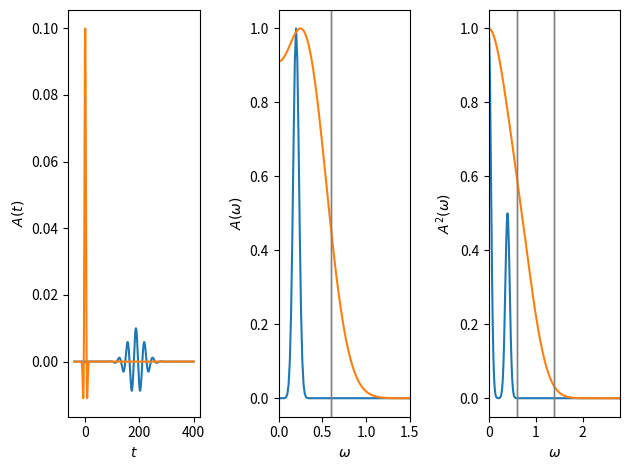

Write the Python code that produced this figure. (Note: this script raises an exception after producing the figure.)

# %%
import numpy as np
import matplotlib.pyplot as plt
from numpy import sqrt
from scipy import integrate
from scipy.fftpack import fftfreq, fftshift
import scipy

# probe parameters
A0 = 0.01
w = 0.2
tau = 30  # Gaussian width
te = 187  # time delay

# pump
A0p = 0.1
wp = 0.3
taup = 4  # Gaussian width
tep = 0  # time delay

Ne = 500  # number of energy points

# time points
tmin = -40
tmax = 400
Nt = 1700

nb = 2  # number of bands
u_temp = 116.032
T = 0.001/u_temp
wd = 5
s = np.array([-1, 1])
m = np.array([0.85, 1.38])
ef = np.array([290, 70])
pre_d0 = np.array([0.3, 0.7])  # initial value of delta
v_leggett = 0.05

# Constants
hbar = 1
kb = 1
e_charge = 1

beta = 1/(kb*T)
kf = np.sqrt(2*m*ef)/hbar
vf = kf/m
n = kf**3/(3*np.pi**2)
N0 = m*kf/(2*np.pi**2)

e = np.linspace(-wd, wd, Ne)


def d0_integrand(x, d):
    # This is an auxiliary function used in find_d0 to calculate an integral
    return 0.5*1/np.sqrt(x**2+d**2)*np.tanh(beta/2*np.sqrt(x**2+d**2))


def find_d0(U):  # compute the gap given interaction matrix U
    delta_guess = np.array([1, 1])
    while True:
        integral = np.zeros(2)
        for j in [0, 1]:
            integral[j] = integrate.quad(
                d0_integrand, -wd, wd, (delta_guess[j],))[0]
        dd = U@(N0*delta_guess*integral)
        if np.sum(np.abs(dd-delta_guess)) < 1e-15:
            return dd
        delta_guess = dd


def find_U(d0, v):  # compute interaction matrix U, given d0, v
    I = np.zeros(2)
    for j in [0, 1]:
        I[j] = integrate.quad(d0_integrand, -wd, wd, (d0[j],))[0]

    U11 = d0[0]/(N0[0]*d0[0]*I[0]+v*N0[1]*d0[1]*I[1])
    U22 = (d0[1]-v*U11*N0[0]*d0[0]*I[0])/(N0[1]*I[1]*d0[1])
    U12 = v*U11
    U = np.array([[U11, U12],
                  [U12, U22]])
    return U


def nm(x):
    return x / np.max(np.abs(x))


def fft(t, f, axis=0):
    # uses angular frequencies omega
    dt = t[1]-t[0]
    yf = scipy.fft.fft(f, axis=axis)
    xf = fftfreq(len(t), dt)
    return fftshift(xf)*2*np.pi, fftshift(yf, axes=axis)


def integ(x, axis):
    """ Integrate the function 'x' over the axis 'axis'. The integration can be performed over one or two dimensions """
    if hasattr(axis, "__len__"):
        return integrate.simps(integrate.simps(x, dx=de, axis=axis[1]), dx=de, axis=axis[0])
    else:
        return integrate.simps(x, dx=de, axis=axis)


def plotA(t, A):
    plt.figure('A')
    tp = t
    plt.subplot(131)
    plt.plot(tp, A)
    plt.ylabel(f'$A(t)$')
    plt.xlabel(f'$t$')

    plt.subplot(132)
    tw, aw = fft(t, A)
    plt.plot(tw, np.abs(nm(aw)), '-')
    plt.xlim((0, 5*pre_d0[0]))
    plt.ylabel(f'$A(\omega)$')
    plt.xlabel(f'$\omega$')
    plt.axvline(2*pre_d0[0], c='gray', lw=1)
    plt.tight_layout()

    plt.subplot(133)
    tw, aw2 = fft(t, A**2)
    plt.plot(tw, np.abs(nm(aw2)), '-')
    plt.xlim((0, 5*pre_d0[0]))
    plt.ylabel(f'$A^2(\omega)$')
    plt.xlabel(f'$\omega$')
    plt.axvline(2*pre_d0[0], c='gray', lw=1)
    plt.xlim((0, 4*pre_d0[1]))
    if len(pre_d0) > 1:
        plt.axvline(2*pre_d0[1], c='gray', lw=1)
    plt.tight_layout()


def A(t):  # probe pulse
    return A0*np.exp(-(t-te)**2/(2*tau**2))*np.cos(w*(t-te))


def Ap(t):  # pump pulse
    return A0p*np.exp(-(t-tep)**2/(2*taup**2))*np.cos(wp*(t-tep))


t = np.linspace(tmin, tmax, Nt)


# %%
plt.figure('A')
plt.clf()
plotA(t, A(t))
plotA(t, Ap(t))

# %%

beta = 1/(kb*T)
ep = np.linspace(-wd, wd, Ne)
U = find_U(pre_d0, v_leggett)
UN0 = U*N0[:, np.newaxis]

ax = np.newaxis

d_eq0 = pre_d0
d_eq1 = d_eq0[:, ax]
d_eq = d_eq0[:, ax, ax]
s1 = s[:, ax]
m1 = m[:, ax]
vf1 = vf[:, ax]

e1_ = np.linspace(-wd, wd, Ne)

de = e1_[1] - e1_[0]
de2 = de**2

e1 = e1_[ax, :]
e_ = e1_[:, ax]
ep_ = e1_[ax, :]

e = e1_[ax, :, ax]
ep = e1_[ax, ax, :]

E1 = np.sqrt(e1**2 + d_eq1**2)
E = np.sqrt(e**2 + d_eq**2)
Ep = np.sqrt(ep**2 + d_eq**2)

b = np.zeros((3, nb, Ne))

# set initial pseudospin
s0 = np.zeros((3, nb, Ne))
s0[0] = d_eq1.real / 2 / E1 * np.tanh(E1 / (2 * kb * T))
s0[1] = -d_eq1.imag / 2 / E1 * np.tanh(E1 / (2 * kb * T))
s0[2] = -e1 / 2 / E1 * np.tanh(E1 / (2 * kb * T))

# set initial pseudo magnetic field
delta = U @ (N0 * integ(s0[0] - 1j * s0[1], axis=1))
b0 = np.zeros((3, nb, Ne))
b0[0] = -2*delta[:, ax].real
b0[1] = 2*delta[:, ax].imag
b0[2] = 2*e1

s0_ = np.copy(s0)
s0 = s0.reshape((3*nb*Ne,))


def ds(t, s):  # differential equation
    s_ = np.copy(s).reshape(3, nb, Ne)

    delta = U @ (N0 * integ(s_[0] - 1j * s_[1], axis=1))
    b[0] = -2*delta[:, ax].real
    b[1] = 2*delta[:, ax].imag
    b[2] = 2*e1 + s1 * (A(t) + Ap(t))**2 / (2*m1)

    ds_ = np.cross(b, s_, axisa=0, axisb=0, axisc=0).reshape((3*nb*Ne,))
    return ds_


# the built in integrator solves for the r values numerically:
sols = integrate.solve_ivp(ds, (tmin, tmax), s0, t_eval=t)

# extracting the solutions from the solver output:
Y = sols.y.reshape(3, nb, Ne, len(sols.t))
t = sols.t

# compute the gap for each time
d = np.einsum('ij,jt->ti', U, N0[:, ax]*integ(Y[0] - 1j * Y[1], axis=1))

si = s[:, ax]
mi = m[:, ax]
N0i = N0[:, ax]

# compute the density
rho = -2*np.sum(si/mi*N0i*integ(Y[2], axis=-2), axis=0)

# %% plot the results

plt.figure('delta-real')
plt.clf()
plt.subplot(121)
plt.plot(t, d.real)
dp_ = np.copy(d).real
dp_ -= np.mean(dp_, axis=0)
plt.xlabel(f'$t$')
plt.ylabel('Real$[\delta\Delta]$')
plt.subplot(122)
w_, dpw_ = fft(t, dp_)
plt.axvline(d_eq[0]*2, c='gray', lw=1)
plt.axvline(d_eq[1]*2, c='gray', lw=1)
plt.axvline(np.mean(d[:-100, 0]).real*2, c='r')
plt.axvline(np.mean(d[:-100, 1]).real*2, c='r')
plt.plot(w_, np.abs(dpw_))
plt.xlim((0, 4*d_eq[1]))
plt.xlabel(f'$\omega$')
plt.ylabel('Real$[\delta\Delta]$')
plt.tight_layout()
plt.pause(0.01)


plt.figure('Leggett')
plt.clf()
plt.subplot(121)
dp_ = np.angle(d[:, 0]) - np.angle(d[:, 1])
plt.plot(t, dp_)
dp_ -= np.mean(dp_, axis=0)
plt.xlabel(f'$t$')
plt.ylabel('$\\varphi$')
plt.subplot(122)
w_, dpw_ = fft(t, dp_)
plt.axvline(d_eq[0]*2, c='gray', lw=1)
plt.axvline(d_eq[1]*2, c='gray', lw=1)
plt.axvline(np.mean(d[:-100, 0]).real*2, c='r')
plt.axvline(np.mean(d[:-100, 1]).real*2, c='r')
plt.plot(w_, np.abs(dpw_))
plt.xlim((0, 4*d_eq[1]))
plt.xlabel(f'$\omega$')
plt.ylabel('$\\varphi$')
plt.tight_layout()
plt.pause(0.01)

plt.figure('THG')
plt.clf()
plt.subplot(121)
plt.plot(t, rho*A(t))
plt.xlabel('$t$')
plt.ylabel('$j^{(3)}$')
w_, jw_ = fft(t, rho*A(t))
plt.subplot(122)
plt.plot(w_, np.abs(jw_))
plt.xlim((0, 1))
plt.tight_layout()
plt.xlabel('$\omega$')
